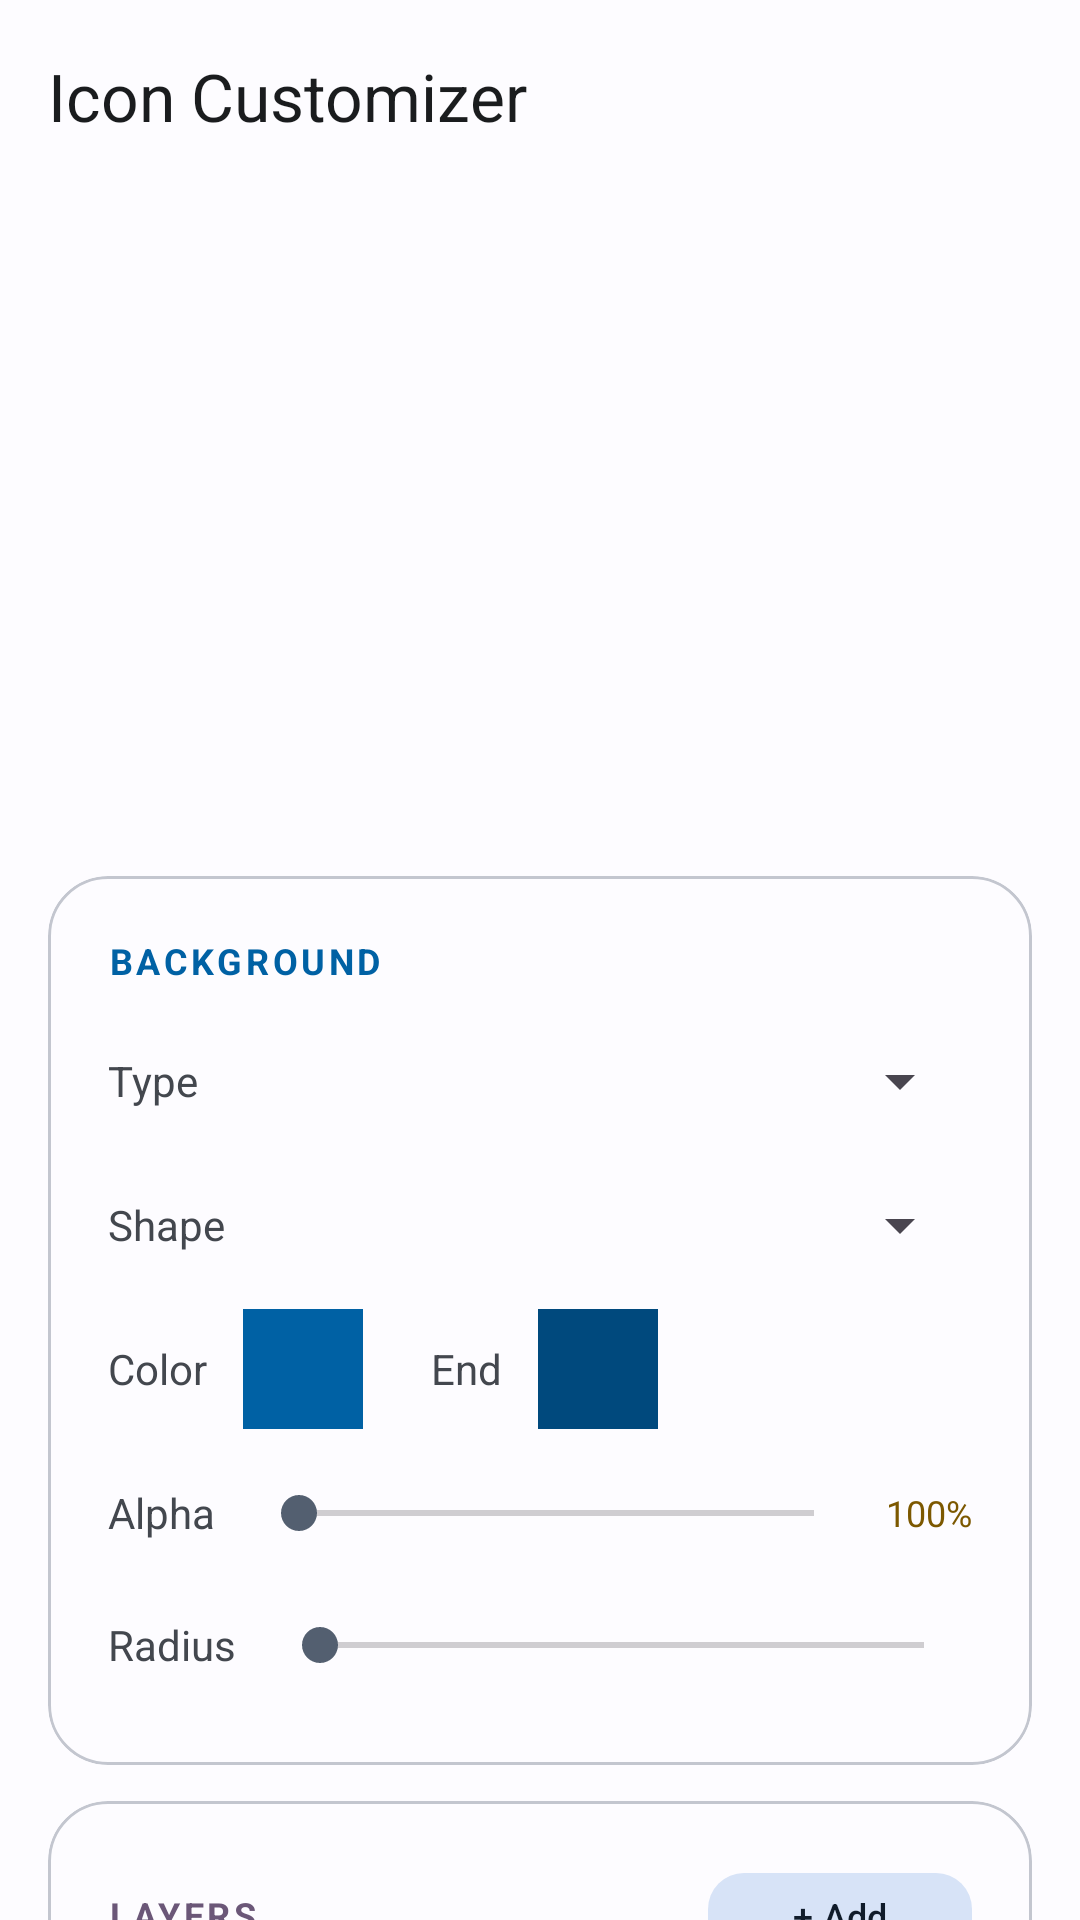

Here is an Android app screen rendered from its layout file. Give the layout XML and the strings, colors and styles it references.
<!-- AndroidManifest.xml: activity theme Theme.AnyTool -->
<!-- res/layout/activity_icon_customizer.xml -->
<?xml version="1.0" encoding="utf-8"?>
<androidx.coordinatorlayout.widget.CoordinatorLayout xmlns:android="http://schemas.android.com/apk/res/android" xmlns:app="http://schemas.android.com/apk/res-auto" android:layout_width="match_parent" android:layout_height="match_parent" android:background="@color/background">
    <com.google.android.material.appbar.AppBarLayout android:layout_width="match_parent" android:layout_height="wrap_content" android:background="@color/surface" app:elevation="0dp">
        <com.google.android.material.appbar.MaterialToolbar android:id="@+id/toolbar" android:layout_width="match_parent" android:layout_height="?attr/actionBarSize" app:titleTextColor="@color/text_primary" app:title="Icon Customizer" app:subtitleTextColor="@color/text_secondary" />
    </com.google.android.material.appbar.AppBarLayout>
    <androidx.core.widget.NestedScrollView android:id="@+id/scrollContent" android:layout_width="match_parent" android:layout_height="match_parent" app:layout_behavior="@string/appbar_scrolling_view_behavior">
        <LinearLayout android:layout_width="match_parent" android:layout_height="wrap_content" android:orientation="vertical" android:paddingBottom="32dp">

            
            <FrameLayout android:id="@+id/previewContainer" android:layout_width="match_parent" android:layout_height="wrap_content" android:padding="24dp" android:gravity="center">
                <ImageView android:id="@+id/ivPreview" android:layout_width="180dp" android:layout_height="180dp" android:layout_gravity="center" android:scaleType="fitCenter" />
            </FrameLayout>

            
            <com.google.android.material.card.MaterialCardView android:layout_width="match_parent" android:layout_height="wrap_content" android:layout_marginHorizontal="16dp" app:cardCornerRadius="20dp" app:cardElevation="0dp" app:strokeWidth="1dp" app:strokeColor="@color/outline_variant">
                <LinearLayout android:layout_width="match_parent" android:layout_height="wrap_content" android:orientation="vertical" android:padding="20dp">
                    <TextView android:layout_width="wrap_content" android:layout_height="wrap_content" android:text="BACKGROUND" android:textSize="12sp" android:textStyle="bold" android:textColor="@color/primary" android:letterSpacing="0.1" />
                    <LinearLayout android:layout_width="match_parent" android:layout_height="wrap_content" android:orientation="horizontal" android:layout_marginTop="12dp" android:gravity="center_vertical">
                        <TextView android:layout_width="wrap_content" android:layout_height="wrap_content" android:text="Type" android:textColor="@color/text_secondary" android:layout_marginEnd="12dp" />
                        <Spinner android:id="@+id/spinnerBgType" android:layout_width="0dp" android:layout_height="40dp" android:layout_weight="1" />
                    </LinearLayout>
                    <LinearLayout android:layout_width="match_parent" android:layout_height="wrap_content" android:orientation="horizontal" android:layout_marginTop="8dp" android:gravity="center_vertical">
                        <TextView android:layout_width="wrap_content" android:layout_height="wrap_content" android:text="Shape" android:textColor="@color/text_secondary" android:layout_marginEnd="12dp" />
                        <Spinner android:id="@+id/spinnerBgShape" android:layout_width="0dp" android:layout_height="40dp" android:layout_weight="1" />
                    </LinearLayout>
                    <LinearLayout android:layout_width="match_parent" android:layout_height="wrap_content" android:orientation="horizontal" android:layout_marginTop="8dp" android:gravity="center_vertical">
                        <TextView android:layout_width="wrap_content" android:layout_height="wrap_content" android:text="Color" android:textColor="@color/text_secondary" android:layout_marginEnd="12dp" />
                        <View android:id="@+id/btnBgColor" android:layout_width="40dp" android:layout_height="40dp" android:background="@color/primary" app:cardCornerRadius="8dp" />
                        <TextView android:layout_width="wrap_content" android:layout_height="wrap_content" android:text="  End" android:textColor="@color/text_secondary" android:layout_marginStart="16dp" android:layout_marginEnd="12dp" />
                        <View android:id="@+id/btnBgColorEnd" android:layout_width="40dp" android:layout_height="40dp" android:background="@color/primary_dark" app:cardCornerRadius="8dp" />
                    </LinearLayout>
                    <LinearLayout android:layout_width="match_parent" android:layout_height="wrap_content" android:orientation="horizontal" android:layout_marginTop="8dp" android:gravity="center_vertical">
                        <TextView android:layout_width="wrap_content" android:layout_height="wrap_content" android:text="Alpha" android:textColor="@color/text_secondary" android:layout_marginEnd="12dp" />
                        <SeekBar android:id="@+id/sliderAlpha" android:layout_width="0dp" android:layout_height="40dp" android:layout_weight="1" />
                        <TextView android:id="@+id/tvAlphaValue" android:layout_width="wrap_content" android:layout_height="wrap_content" android:text="100%" android:textColor="@color/orange" android:textSize="12sp" android:layout_marginStart="8dp" />
                    </LinearLayout>
                    <LinearLayout android:layout_width="match_parent" android:layout_height="wrap_content" android:orientation="horizontal" android:layout_marginTop="4dp" android:gravity="center_vertical">
                        <TextView android:layout_width="wrap_content" android:layout_height="wrap_content" android:text="Radius" android:textColor="@color/text_secondary" android:layout_marginEnd="12dp" />
                        <SeekBar android:id="@+id/sliderCornerRadius" android:layout_width="0dp" android:layout_height="40dp" android:layout_weight="1" />
                    </LinearLayout>
                </LinearLayout>
            </com.google.android.material.card.MaterialCardView>

            
            <LinearLayout android:id="@+id/layoutGradientEnd" android:layout_width="match_parent" android:layout_height="wrap_content" android:orientation="horizontal" android:paddingHorizontal="36dp" android:layout_marginTop="8dp" android:visibility="gone" />

            
            <com.google.android.material.card.MaterialCardView android:layout_width="match_parent" android:layout_height="wrap_content" android:layout_marginHorizontal="16dp" android:layout_marginTop="12dp" app:cardCornerRadius="20dp" app:cardElevation="0dp" app:strokeWidth="1dp" app:strokeColor="@color/outline_variant">
                <LinearLayout android:layout_width="match_parent" android:layout_height="wrap_content" android:orientation="vertical" android:padding="20dp">
                    <LinearLayout android:layout_width="match_parent" android:layout_height="wrap_content" android:orientation="horizontal" android:gravity="center_vertical">
                        <TextView android:layout_width="0dp" android:layout_height="wrap_content" android:layout_weight="1" android:text="LAYERS" android:textSize="12sp" android:textStyle="bold" android:textColor="@color/tertiary" android:letterSpacing="0.1" />
                        <com.google.android.material.button.MaterialButton android:id="@+id/btnAddLayer" android:layout_width="wrap_content" android:layout_height="36dp" android:text="+ Add" android:textSize="12sp" style="@style/Widget.Material3.Button.TonalButton" app:cornerRadius="12dp" />
                    </LinearLayout>
                    <LinearLayout android:id="@+id/layerContainer" android:layout_width="match_parent" android:layout_height="wrap_content" android:orientation="vertical" android:layout_marginTop="8dp" />
                </LinearLayout>
            </com.google.android.material.card.MaterialCardView>

            
            <com.google.android.material.card.MaterialCardView android:layout_width="match_parent" android:layout_height="wrap_content" android:layout_marginHorizontal="16dp" android:layout_marginTop="12dp" app:cardCornerRadius="20dp" app:cardElevation="0dp" app:strokeWidth="1dp" app:strokeColor="@color/outline_variant">
                <LinearLayout android:layout_width="match_parent" android:layout_height="wrap_content" android:orientation="vertical" android:padding="20dp">
                    <TextView android:layout_width="wrap_content" android:layout_height="wrap_content" android:text="OVERLAY" android:textSize="12sp" android:textStyle="bold" android:textColor="@color/orange" android:letterSpacing="0.1" />
                    <LinearLayout android:layout_width="match_parent" android:layout_height="wrap_content" android:orientation="horizontal" android:layout_marginTop="12dp" android:gravity="center_vertical">
                        <TextView android:layout_width="wrap_content" android:layout_height="wrap_content" android:text="Type" android:textColor="@color/text_secondary" android:layout_marginEnd="12dp" />
                        <Spinner android:id="@+id/spinnerOverlayType" android:layout_width="0dp" android:layout_height="40dp" android:layout_weight="1" />
                    </LinearLayout>
                </LinearLayout>
            </com.google.android.material.card.MaterialCardView>

            
            <LinearLayout android:layout_width="match_parent" android:layout_height="wrap_content" android:orientation="horizontal" android:paddingHorizontal="16dp" android:layout_marginTop="20dp">
                <com.google.android.material.button.MaterialButton android:id="@+id/btnImport" android:layout_width="0dp" android:layout_height="56dp" android:layout_weight="1" android:text="Import" style="@style/Widget.Material3.Button.TonalButton" app:cornerRadius="16dp" android:layout_marginEnd="4dp" />
                <com.google.android.material.button.MaterialButton android:id="@+id/btnExport" android:layout_width="0dp" android:layout_height="56dp" android:layout_weight="1" android:text="Export" style="@style/Widget.Material3.Button.TonalButton" app:cornerRadius="16dp" android:layout_marginHorizontal="4dp" />
                <com.google.android.material.button.MaterialButton android:id="@+id/btnCommunity" android:layout_width="0dp" android:layout_height="56dp" android:layout_weight="1" android:text="Community" style="@style/Widget.Material3.Button.TonalButton" app:cornerRadius="16dp" android:layout_marginHorizontal="4dp" />
                <com.google.android.material.button.MaterialButton android:id="@+id/btnApply" android:layout_width="0dp" android:layout_height="56dp" android:layout_weight="1" android:text="Apply" app:cornerRadius="16dp" android:layout_marginStart="4dp" />
            </LinearLayout>

        </LinearLayout>
    </androidx.core.widget.NestedScrollView>
</androidx.coordinatorlayout.widget.CoordinatorLayout>
<!-- resources referenced by this layout -->
<resources>
  <color name="background">#FFFDFCFF</color>
  <color name="orange">#FF7C5800</color>
  <color name="outline_variant">#FFC3C6CF</color>
  <color name="primary">#FF0061A4</color>
  <color name="primary_dark">#FF00497D</color>
  <color name="surface">#FFFDFCFF</color>
  <color name="tertiary">#FF6B5778</color>
  <color name="text_primary">#FF1A1C1E</color>
  <color name="text_secondary">#FF43474E</color>
  <style name="Theme.AnyTool" parent="Theme.Material3.Light.NoActionBar">
          <item name="colorPrimary">@color/primary</item>
          <item name="colorOnPrimary">@color/on_primary</item>
          <item name="colorPrimaryContainer">@color/primary_container</item>
          <item name="colorOnPrimaryContainer">@color/on_primary_container</item>
          <item name="colorSecondary">@color/secondary</item>
          <item name="colorOnSecondary">@color/on_secondary</item>
          <item name="colorSecondaryContainer">@color/secondary_container</item>
          <item name="colorOnSecondaryContainer">@color/on_secondary_container</item>
          <item name="colorTertiary">@color/tertiary</item>
          <item name="colorTertiaryContainer">@color/tertiary_container</item>
          <item name="colorError">@color/error</item>
          <item name="colorErrorContainer">@color/error_container</item>
          <item name="android:colorBackground">@color/background</item>
          <item name="colorSurface">@color/surface</item>
          <item name="colorOnSurface">@color/on_surface</item>
          <item name="colorSurfaceVariant">@color/surface_variant</item>
          <item name="colorOnSurfaceVariant">@color/on_surface_variant</item>
          <item name="colorOutline">@color/outline</item>
          <item name="colorOutlineVariant">@color/outline_variant</item>
          <item name="android:statusBarColor">@android:color/transparent</item>
          <item name="android:navigationBarColor">@android:color/transparent</item>
          <item name="android:windowLightStatusBar">true</item>
          <item name="android:windowLightNavigationBar">true</item>
          <item name="android:windowDrawsSystemBarBackgrounds">true</item>
          <item name="shapeAppearanceSmallComponent">@style/ShapeAppearance.AnyTool.Small</item>
          <item name="shapeAppearanceMediumComponent">@style/ShapeAppearance.AnyTool.Medium</item>
          <item name="shapeAppearanceLargeComponent">@style/ShapeAppearance.AnyTool.Large</item>
      </style>
  <color name="on_primary">#FFFFFFFF</color>
  <color name="primary_container">#FFD1E4FF</color>
  <color name="on_primary_container">#FF001D36</color>
  <color name="secondary">#FF535F70</color>
  <color name="on_secondary">#FFFFFFFF</color>
  <color name="secondary_container">#FFD7E3F7</color>
  <color name="on_secondary_container">#FF101C2B</color>
  <color name="tertiary_container">#FFF2DAFF</color>
  <color name="error">#FFBA1A1A</color>
  <color name="error_container">#FFFFDAD6</color>
  <color name="on_surface">#FF1A1C1E</color>
  <color name="surface_variant">#FFDFE2EB</color>
  <color name="on_surface_variant">#FF43474E</color>
  <color name="outline">#FF73777F</color>
  <style name="ShapeAppearance.AnyTool.Small" parent="ShapeAppearance.Material3.SmallComponent">
          <item name="cornerFamily">rounded</item>
          <item name="cornerSize">12dp</item>
      </style>
  <style name="ShapeAppearance.AnyTool.Medium" parent="ShapeAppearance.Material3.MediumComponent">
          <item name="cornerFamily">rounded</item>
          <item name="cornerSize">16dp</item>
      </style>
  <style name="ShapeAppearance.AnyTool.Large" parent="ShapeAppearance.Material3.LargeComponent">
          <item name="cornerFamily">rounded</item>
          <item name="cornerSize">24dp</item>
      </style>
</resources>
